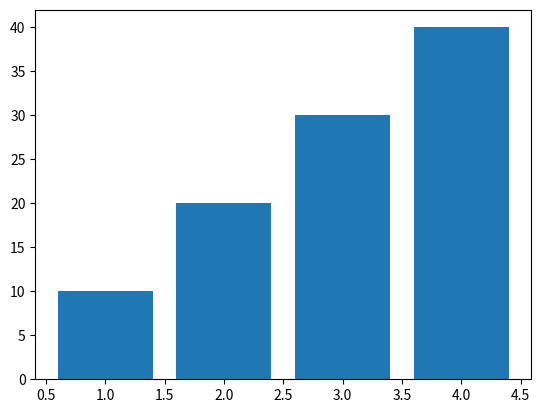

Write Python code to recreate this figure.
from matplotlib import pyplot as plt
x = [1, 2, 3, 4]
y = [10, 20, 30, 40]
plt.bar(x, y)
plt.show()